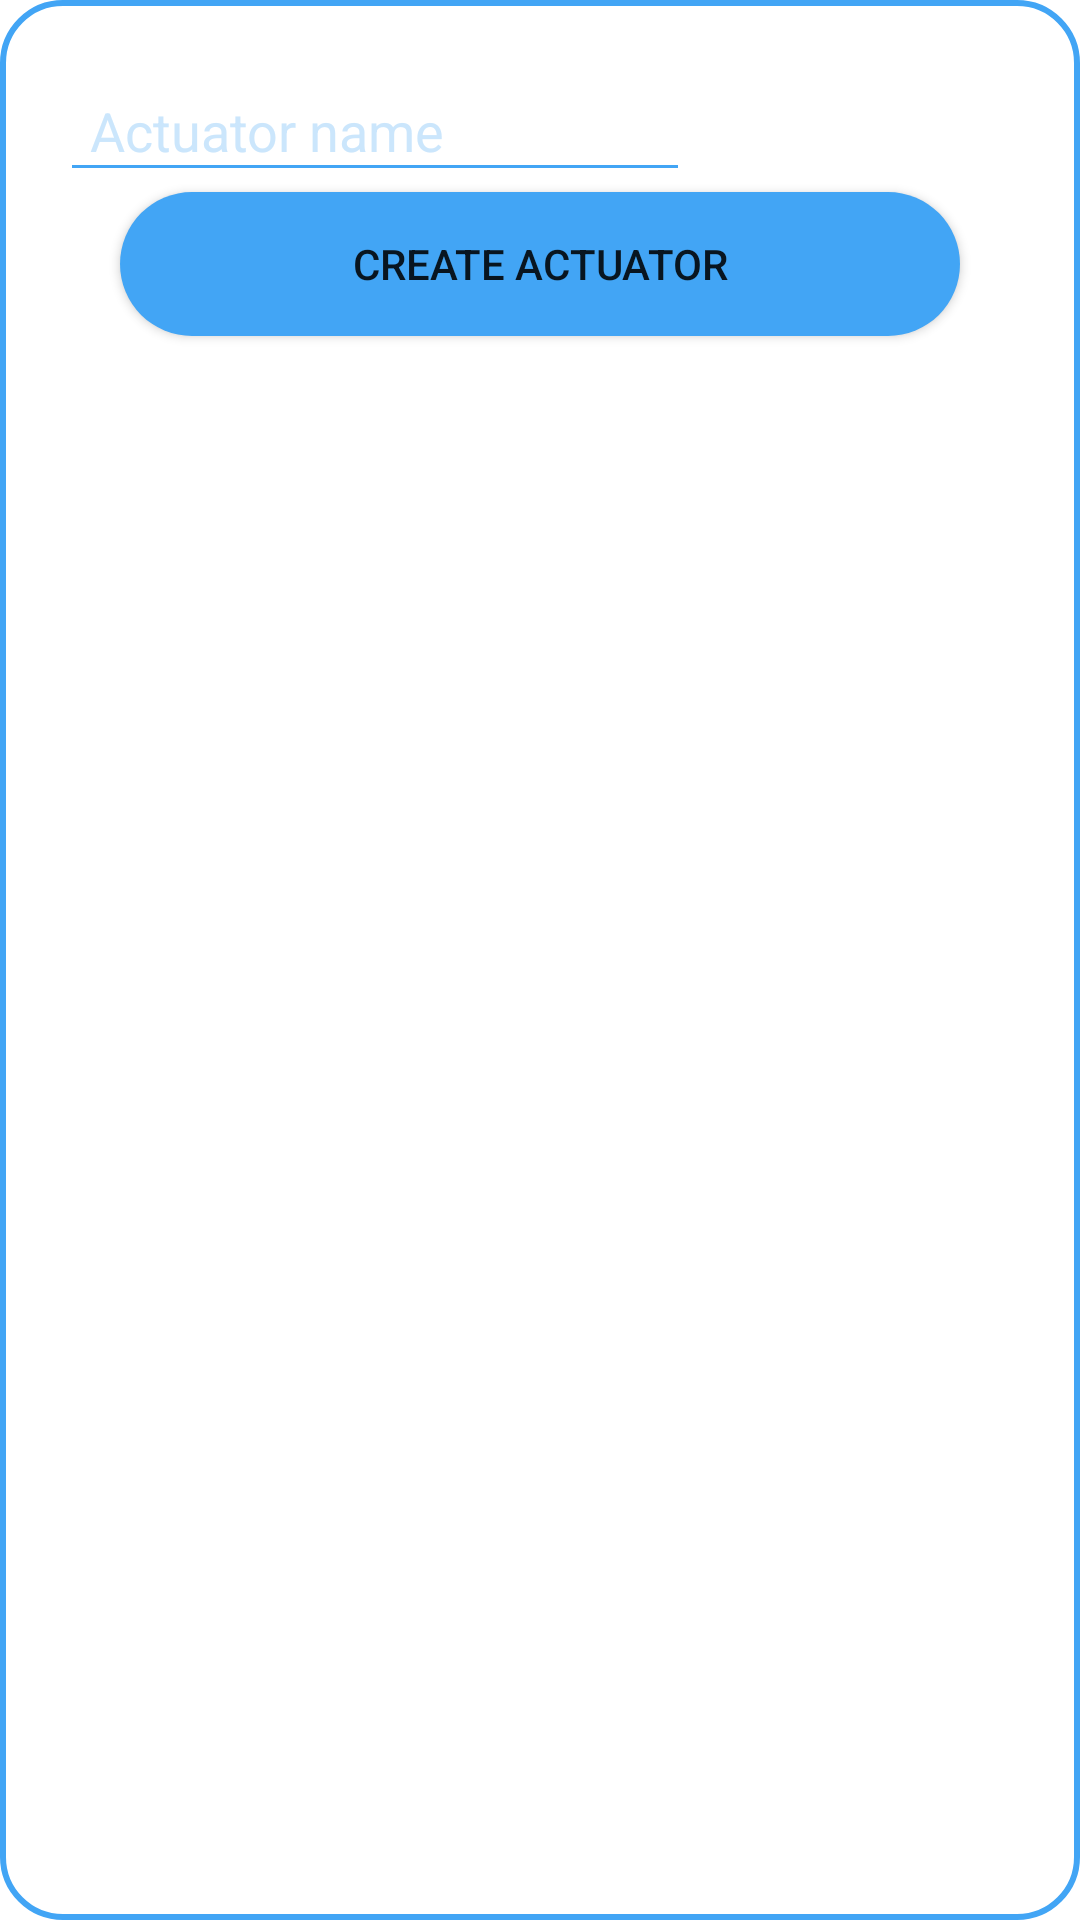

The Android layout XML behind this screen, and the referenced resources:
<!-- AndroidManifest.xml: application theme Theme.FishCare -->
<!-- res/layout/actuator_popup.xml -->
<?xml version="1.0" encoding="utf-8"?>
<androidx.constraintlayout.widget.ConstraintLayout xmlns:android="http://schemas.android.com/apk/res/android"
    xmlns:app="http://schemas.android.com/apk/res-auto"
    xmlns:tools="http://schemas.android.com/tools"
    android:layout_width="match_parent"
    android:layout_height="match_parent"
    android:background="@drawable/custom_border">

    <EditText
        android:id="@+id/actuatorName"
        android:layout_width="0dp"
        android:layout_height="wrap_content"
        android:layout_marginStart="22dp"
        android:layout_marginTop="20dp"
        android:layout_marginEnd="20dp"
        android:backgroundTint="@color/blue_400"
        android:ems="10"
        android:hint="Actuator name"
        android:inputType="text"
        android:minHeight="44dp"
        android:paddingStart="10dp"
        android:paddingEnd="10dp"
        android:textColor="@color/blue_400"
        android:textColorHint="@color/blue_400_gray_friend"
        app:layout_constraintEnd_toEndOf="@+id/linearLayout"
        app:layout_constraintStart_toStartOf="@+id/linearLayout"
        app:layout_constraintTop_toTopOf="@+id/linearLayout" />

    <Button
        android:id="@+id/addActuatorButton"
        android:layout_width="0dp"
        android:layout_height="wrap_content"
        android:layout_marginStart="20dp"
        android:layout_marginEnd="20dp"
        android:background="@drawable/rounded_buton"
        android:backgroundTint="@color/blue_400"
        android:text="Create Actuator"
        app:iconTint="#FFFFFF"
        app:layout_constraintEnd_toEndOf="parent"
        app:layout_constraintStart_toStartOf="parent"
        app:layout_constraintTop_toBottomOf="@+id/actuatorName" />

</androidx.constraintlayout.widget.ConstraintLayout>
<!-- resources referenced by this layout -->
<resources>
  <color name="blue_400">#42a5f5</color>
  <color name="blue_400_gray_friend">#8098CDF9</color>
  <!-- drawable custom_border (drawable) -->
  <?xml version="1.0" encoding="utf-8"?>
  <shape xmlns:android="http://schemas.android.com/apk/res/android" android:shape="rectangle">
      <corners android:radius="20dp"/>
      <padding android:left="20dp" android:right="20dp" android:top="20dp" android:bottom="20dp"/>
      <solid android:color="#FFFFFF"/>
      <stroke android:width="2dip" android:color="@color/blue_400" />
  </shape>
  <!-- drawable rounded_buton (drawable) -->
  <?xml version="1.0" encoding="utf-8"?>
  <ripple xmlns:android="http://schemas.android.com/apk/res/android" android:color="@color/white">
      <item>
          <shape android:shape="rectangle">
              <solid android:color="@color/blue_400"/>
              <corners android:radius="32dp"/>
          </shape>
      </item>
  </ripple>
  <style name="Theme.FishCare" parent="Theme.MaterialComponents.DayNight.DarkActionBar">
          
          <item name="colorPrimary">@color/purple_500</item>
          <item name="colorPrimaryVariant">@color/purple_700</item>
          <item name="colorOnPrimary">@color/white</item>
          
          <item name="colorSecondary">@color/teal_200</item>
          <item name="colorSecondaryVariant">@color/teal_700</item>
          <item name="colorOnSecondary">@color/black</item>
          
          <item name="android:statusBarColor" tools:targetApi="l">?attr/colorPrimaryVariant</item>
          
      </style>
  <color name="white">#FFFFFFFF</color>
  <color name="black">#FF000000</color>
  <!-- not gathered from this repository: default colours our renderer supplied (Android Studio template values) -->
  <color name="purple_500">#FF6200EE</color>
  <color name="purple_700">#FF3700B3</color>
  <color name="teal_200">#FF03DAC5</color>
  <color name="teal_700">#FF018786</color>
</resources>
